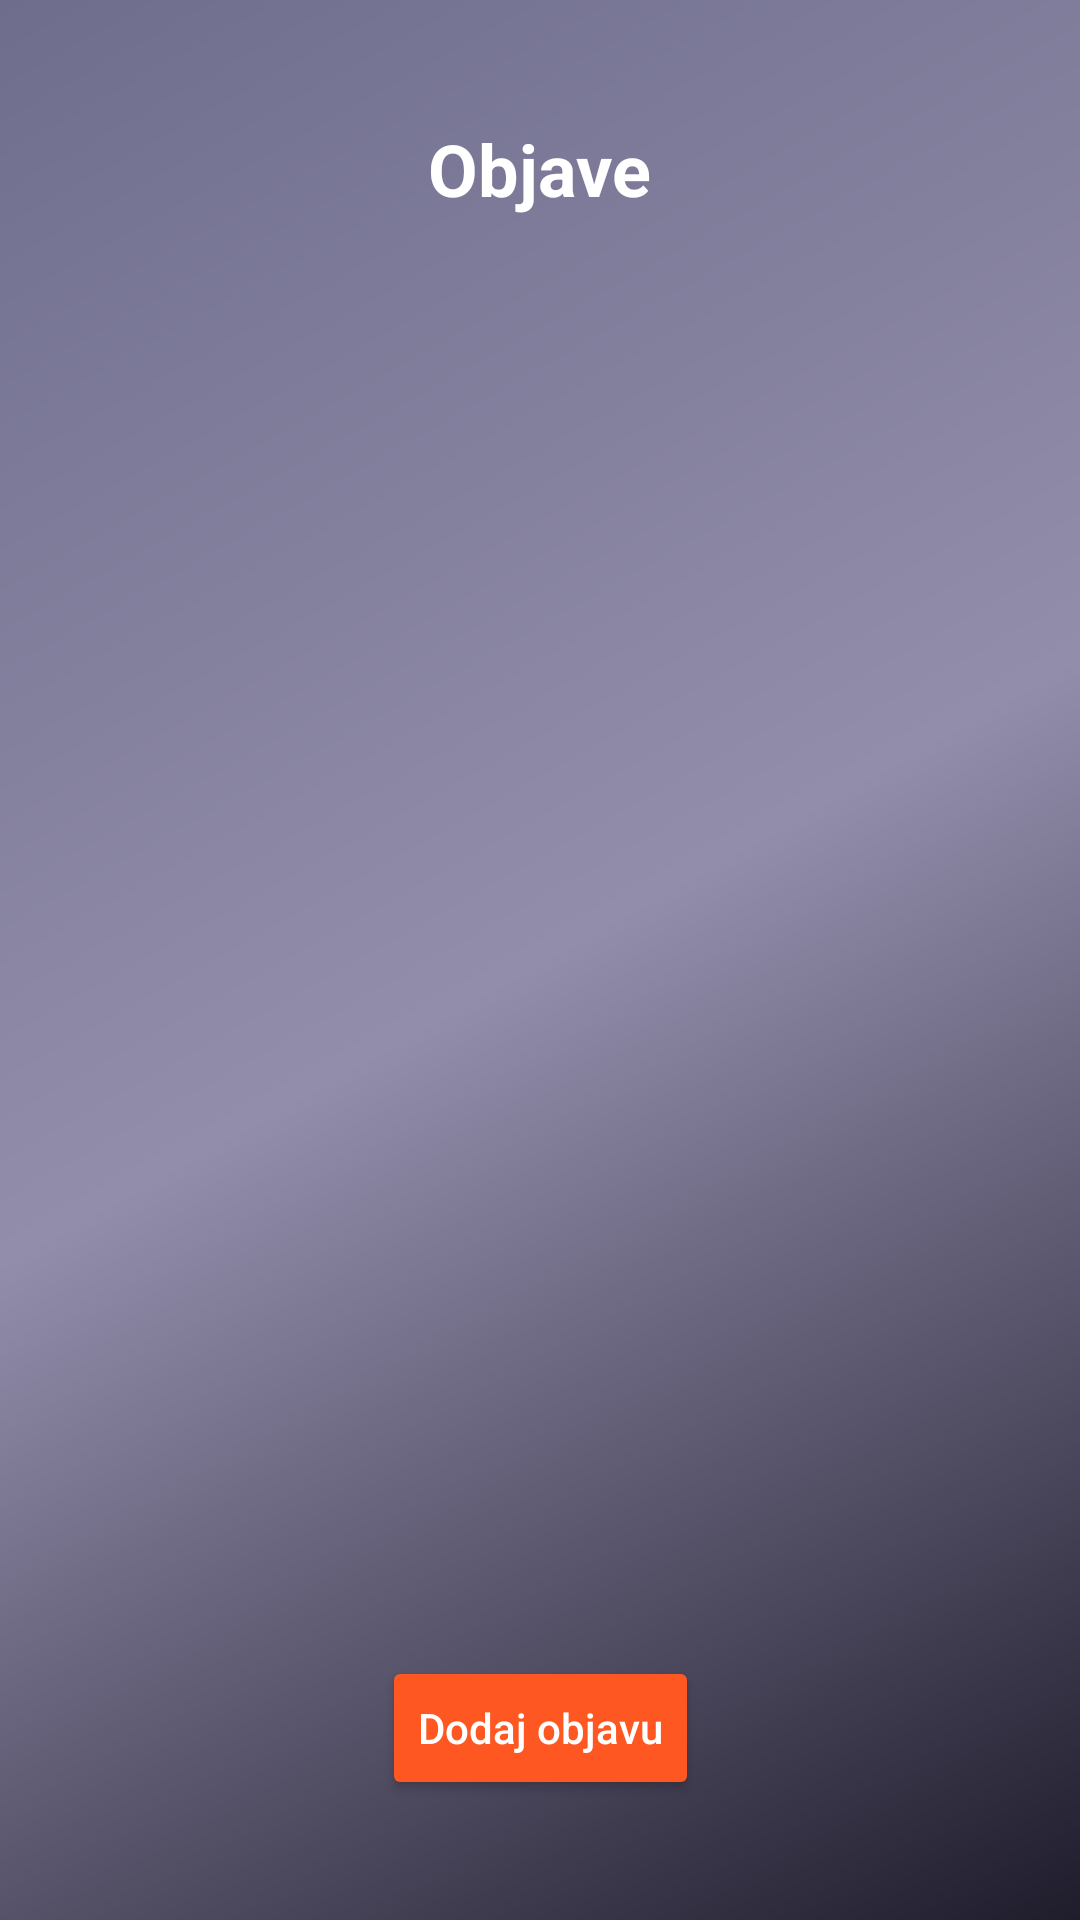

Reconstruct the res/layout file that produces this screen, plus the resources it refers to.
<!-- AndroidManifest.xml: application theme Theme.AppCompat -->
<!-- res/layout/fragment_posts.xml -->
<?xml version="1.0" encoding="utf-8"?>
<androidx.constraintlayout.widget.ConstraintLayout
    xmlns:android="http://schemas.android.com/apk/res/android"
    xmlns:app="http://schemas.android.com/apk/res-auto"
    android:layout_width="match_parent"
    android:layout_height="match_parent"
    android:background="@drawable/gradient_background"
    android:padding="16dp">

    
    <TextView
        android:id="@+id/postsTitle"
        android:layout_width="wrap_content"
        android:layout_height="wrap_content"
        android:text="Objave"
        android:textSize="24sp"
        android:textStyle="bold"
        android:textColor="#FFFFFF"
        app:layout_constraintTop_toTopOf="parent"
        app:layout_constraintStart_toStartOf="parent"
        app:layout_constraintEnd_toEndOf="parent"
        android:layout_marginTop="24dp"/>

    
    <androidx.recyclerview.widget.RecyclerView
        android:id="@+id/recyclerPosts"
        android:layout_width="0dp"
        android:layout_height="0dp"
        android:clipToPadding="false"
        android:paddingBottom="72dp"
        app:layout_constraintTop_toBottomOf="@id/postsTitle"
        app:layout_constraintBottom_toTopOf="@id/addPostButton"
        app:layout_constraintStart_toStartOf="parent"
        app:layout_constraintEnd_toEndOf="parent"/>

    
    <Button
        android:id="@+id/addPostButton"
        android:layout_width="wrap_content"
        android:layout_height="wrap_content"
        android:text="Dodaj objavu"
        android:textAllCaps="false"
        android:textColor="#FFFFFF"
        android:backgroundTint="#FF5722"
        android:layout_marginBottom="24dp"
        app:layout_constraintBottom_toBottomOf="parent"
        app:layout_constraintStart_toStartOf="parent"
        app:layout_constraintEnd_toEndOf="parent"/>
</androidx.constraintlayout.widget.ConstraintLayout>
<!-- resources referenced by this layout -->
<resources>
  <!-- drawable gradient_background (drawable) -->
  <?xml version="1.0" encoding="utf-8"?>
  <shape xmlns:android="http://schemas.android.com/apk/res/android" android:shape="rectangle">
      <gradient
          android:angle="135"
          android:startColor="#1F1C2C"
          android:centerColor="#928DAB"
          android:endColor="#6E6E8C"
          android:type="linear" />
  </shape>
</resources>
